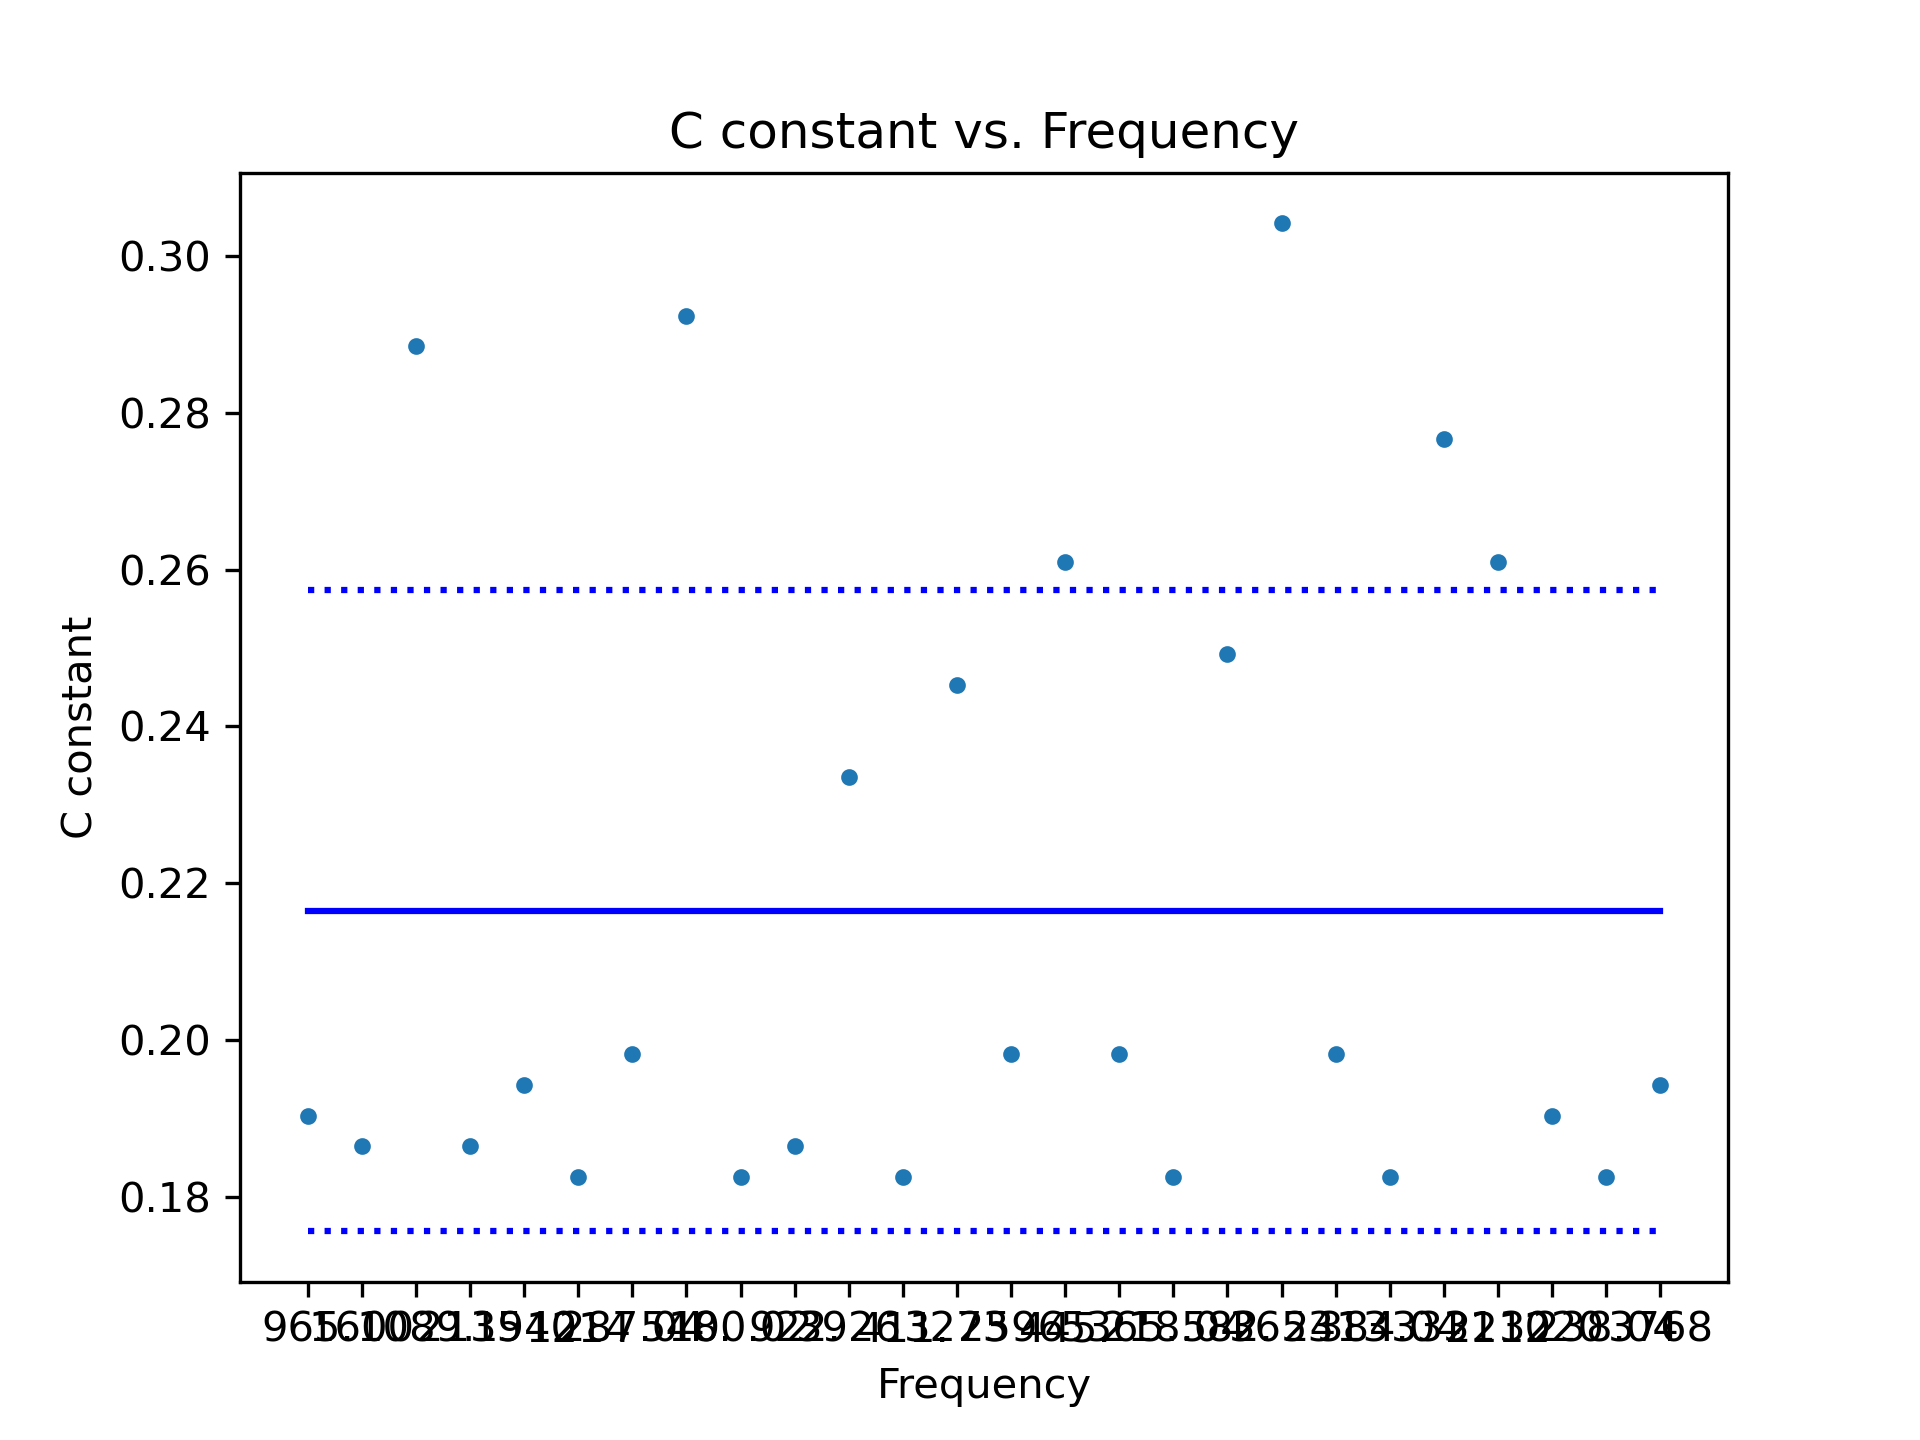

Values plotted in this chart, from the file beside it:
Frequency, C
965., 0.1904
1600, 0.1864
1089., 0.2885
2135, 0.1864
1940, 0.1943
1214, 0.1825
287, 0.1982
548., 0.2924
100, 0.1825
922., 0.1864
3926, 0.2335
411., 0.1825
3273, 0.2453
2596, 0.1982
445., 0.261
5365., 0.1982
218, 0.1825
582., 0.2492
3653, 0.3042
2413, 0.1982
384, 0.1825
3331, 0.2767
2212, 0.261
3020, 0.1904
238, 0.1825
3768, 0.1943
